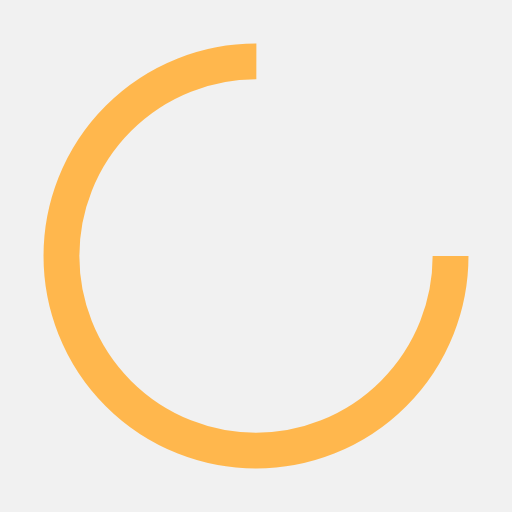
t = 0.00 s
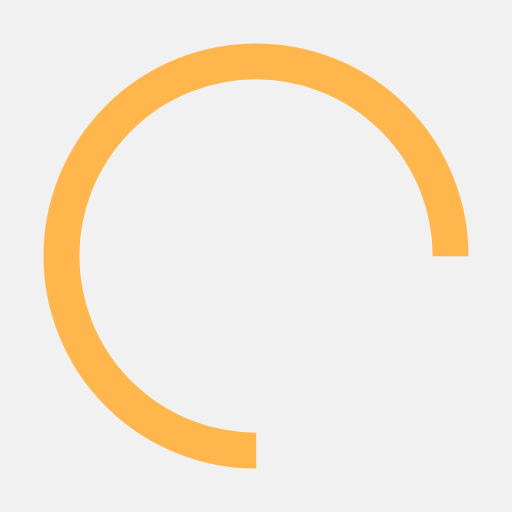
t = 0.30 s
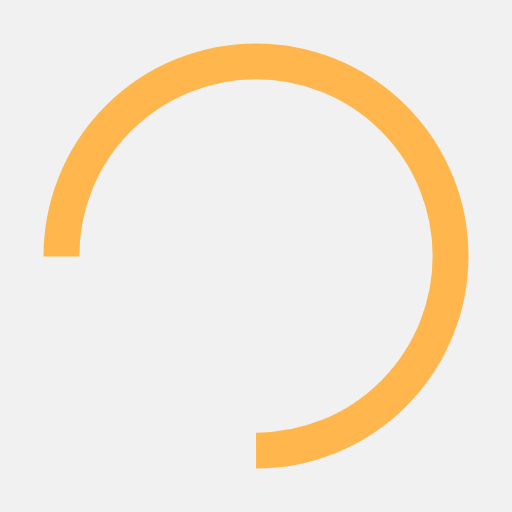
t = 0.60 s
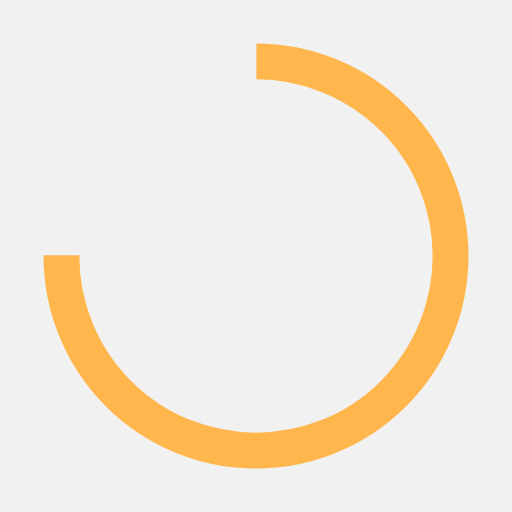
t = 0.90 s

The animated SVG that drew these frames (rendered in a browser with its animation timeline set to each time). Animation: 1 SMIL element (animateTransform=1); one cycle of 1.21 s, repeats indefinitely.

<?xml version="1.0" encoding="utf-8"?>
<svg xmlns="http://www.w3.org/2000/svg" xmlns:xlink="http://www.w3.org/1999/xlink" style="margin: auto; background: #f1f1f1; display: block; shape-rendering: auto;" width="131px" height="131px" viewBox="0 0 100 100" preserveAspectRatio="xMidYMid">
<circle cx="50" cy="50" fill="none" stroke="#ffb74d" stroke-width="7" r="38" stroke-dasharray="179.0707812546182 61.690260418206066">
  <animateTransform attributeName="transform" type="rotate" repeatCount="indefinite" dur="1.2048192771084336s" values="0 50 50;360 50 50" keyTimes="0;1"></animateTransform>
</circle>
<!-- [ldio] generated by https://loading.io/ --></svg>